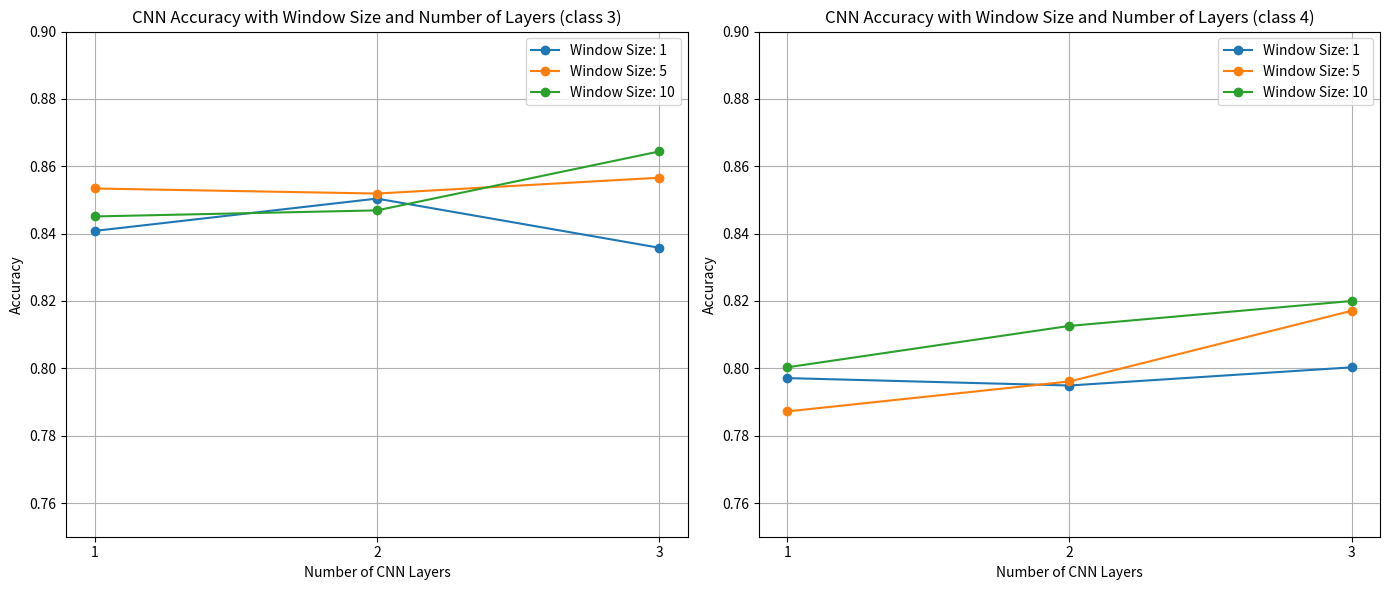

Source code (Python):
import numpy as np
import matplotlib.pyplot as plt

# Define window sizes and number of layers
window_sizes = [1, 5, 10]
num_layers = [1, 2, 3]

# Define accuracy results for two classes (class 3 and class 4)
results1 = {
    (1, 1): 0.8408, (1, 2): 0.8504, (1, 3): 0.8358,
    (5, 1): 0.8534, (5, 2): 0.8519, (5, 3): 0.8566,
    (10, 1): 0.8451, (10, 2): 0.8469, (10, 3): 0.8644
}

results2 = {
    (1, 1): 0.7971, (1, 2): 0.7949, (1, 3): 0.8003,
    (5, 1): 0.7872, (5, 2): 0.7961, (5, 3): 0.8171,
    (10, 1): 0.8003, (10, 2): 0.8126, (10, 3): 0.82
}

# Initialize accuracy data arrays for each class
accuracy_data1 = np.zeros((len(window_sizes), len(num_layers)))
accuracy_data2 = np.zeros((len(window_sizes), len(num_layers)))

# Fill accuracy data for class 3
for i, window_size in enumerate(window_sizes):
    for j, layers in enumerate(num_layers):
        accuracy_data1[i, j] = results1.get((window_size, layers), 0)

# Fill accuracy data for class 4
for i, window_size in enumerate(window_sizes):
    for j, layers in enumerate(num_layers):
        accuracy_data2[i, j] = results2.get((window_size, layers), 0)

# Create subplots to visualize results
fig, (ax1, ax2) = plt.subplots(1, 2, figsize=(14, 6)) 

# Plot accuracy for class 3
for i, window_size in enumerate(window_sizes):
    ax1.plot(num_layers, accuracy_data1[i], marker='o', label=f'Window Size: {window_size}')
ax1.set_xticks(num_layers)
ax1.set_xlabel('Number of CNN Layers')
ax1.set_ylabel('Accuracy')
ax1.set_title('CNN Accuracy with Window Size and Number of Layers (class 3)')
ax1.legend()
ax1.grid()
ax1.set_ylim(0.75, 0.90) 

# Plot accuracy for class 4
for i, window_size in enumerate(window_sizes):
    ax2.plot(num_layers, accuracy_data2[i], marker='o', label=f'Window Size: {window_size}')
ax2.set_xticks(num_layers)
ax2.set_xlabel('Number of CNN Layers')
ax2.set_ylabel('Accuracy')
ax2.set_title('CNN Accuracy with Window Size and Number of Layers (class 4)')
ax2.legend()
ax2.grid()
ax2.set_ylim(0.75, 0.90) 

plt.tight_layout() 
plt.show()
